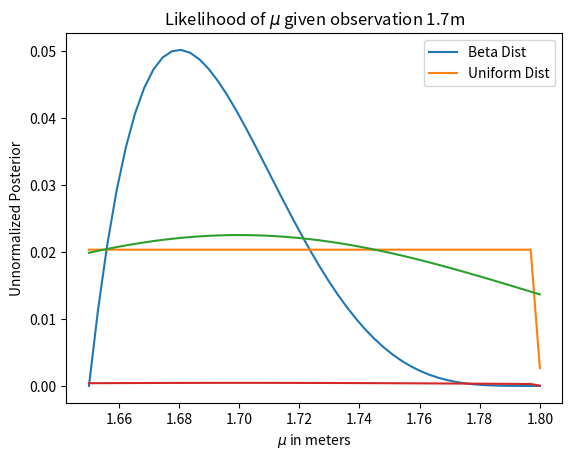

Source code (Python):
import scipy.stats as sts
import numpy as np
import matplotlib.pyplot as plt

mu = np.linspace(1.65, 1.8, num = 50)
test = np.linspace(0, 2)

# Define the uniform distribution
uniform_dist = sts.uniform.pdf(mu, loc=1.65, scale=0.15) + 1  # Adjusted scale to match the range of mu

uniform_dist = uniform_dist/uniform_dist.sum()

# Define the beta distribution
beta_dist = sts.beta.pdf(mu, 2, 5, loc=1.65, scale=0.15)
beta_dist = beta_dist/beta_dist.sum()

# Plot the distributions
plt.plot(mu, beta_dist, label = 'Beta Dist')
plt.plot(mu, uniform_dist, label = 'Uniform Dist')
plt.xlabel("Value of $ \mu $ in meters")
plt.ylabel("Probability density")
plt.legend()

# Define the likelihood function
def likelihood_func(datum, mu):
    likelihood_out = sts.norm.pdf(datum, mu, scale=0.1)
    return likelihood_out/likelihood_out.sum()

# Calculate the likelihood for the observation (1.7)
likelihood_out = likelihood_func(1.7, mu)

# Plot the likelihood
plt.plot(mu, likelihood_out)
plt.title("Likelihood of $\mu$ given observation 1.7m")
plt.ylabel("Probability of Density/Likelihood")
plt.xlabel("Value of $\mu$")
plt.show()

# Calculate unnormalized posterior
unnormalized_posterior = likelihood_out * uniform_dist

# Plot the unnormalized posterior
plt.plot(mu, unnormalized_posterior)
plt.xlabel("$\mu$ in meters")
plt.ylabel("Unnormalized Posterior")
plt.show()
